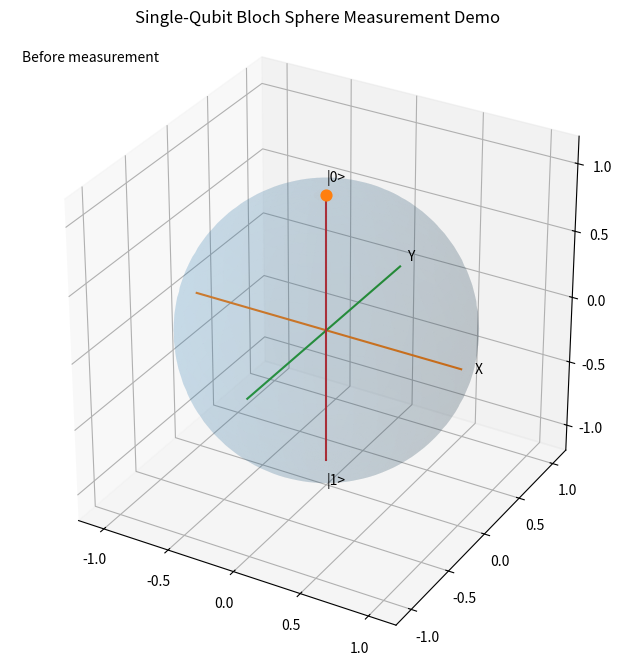

Here is the Python script that generated this plot:
import numpy as np
import matplotlib.pyplot as plt
from matplotlib.animation import FuncAnimation

# ----------------------------
# Basic single-qubit utilities
# ----------------------------

ket0 = np.array([[1.0 + 0j], [0.0 + 0j]])
ket1 = np.array([[0.0 + 0j], [1.0 + 0j]])

I = np.eye(2, dtype=complex)
X = np.array([[0, 1], [1, 0]], dtype=complex)
Y = np.array([[0, -1j], [1j, 0]], dtype=complex)
Z = np.array([[1, 0], [0, -1]], dtype=complex)

def h_gate():
    return (1 / np.sqrt(2)) * np.array([[1, 1], [1, -1]], dtype=complex)

def rx(theta):
    return np.cos(theta / 2) * I - 1j * np.sin(theta / 2) * X

def ry(theta):
    return np.cos(theta / 2) * I - 1j * np.sin(theta / 2) * Y

def rz(theta):
    return np.cos(theta / 2) * I - 1j * np.sin(theta / 2) * Z

def normalize(state):
    return state / np.linalg.norm(state)

def bloch_vector(state):
    """Return (x,y,z) for a normalized 2x1 statevector."""
    psi = normalize(state)
    x = np.real((psi.conj().T @ X @ psi)[0, 0])
    y = np.real((psi.conj().T @ Y @ psi)[0, 0])
    z = np.real((psi.conj().T @ Z @ psi)[0, 0])
    return np.array([x, y, z], dtype=float)

def measure_z(state, rng=None):
    """Projective measurement in the Z basis."""
    if rng is None:
        rng = np.random.default_rng()

    psi = normalize(state)
    p0 = float(np.abs(psi[0, 0]) ** 2)
    p1 = float(np.abs(psi[1, 0]) ** 2)

    outcome = 0 if rng.random() < p0 else 1
    collapsed = ket0.copy() if outcome == 0 else ket1.copy()
    return outcome, collapsed, p0, p1

# ----------------------------
# Build a demo sequence
# ----------------------------

state = ket0.copy()
states = [state.copy()]

# Example evolution
for gate in [h_gate(), rz(np.pi / 3), ry(np.pi / 4), rx(np.pi / 5)]:
    state = gate @ state
    states.append(state.copy())

# Measurement step
outcome, collapsed, p0, p1 = measure_z(state)
states.append(collapsed.copy())

vectors = [bloch_vector(s) for s in states]

# ----------------------------
# Plot Bloch sphere
# ----------------------------

fig = plt.figure(figsize=(8, 8))
ax = fig.add_subplot(111, projection="3d")
ax.set_box_aspect((1, 1, 1))

# Sphere surface
u = np.linspace(0, 2 * np.pi, 80)
v = np.linspace(0, np.pi, 40)
xs = np.outer(np.cos(u), np.sin(v))
ys = np.outer(np.sin(u), np.sin(v))
zs = np.outer(np.ones_like(u), np.cos(v))

ax.plot_surface(xs, ys, zs, alpha=0.12, linewidth=0)

# Axes
ax.plot([-1, 1], [0, 0], [0, 0])
ax.plot([0, 0], [-1, 1], [0, 0])
ax.plot([0, 0], [0, 0], [-1, 1])

ax.text(1.1, 0, 0, "X")
ax.text(0, 1.1, 0, "Y")
ax.text(0, 0, 1.1, "|0>")
ax.text(0, 0, -1.2, "|1>")

ax.set_xlim([-1.2, 1.2])
ax.set_ylim([-1.2, 1.2])
ax.set_zlim([-1.2, 1.2])
ax.set_title("Single-Qubit Bloch Sphere Measurement Demo")

# Dynamic artists
traj_x, traj_y, traj_z = [], [], []
traj_line, = ax.plot([], [], [], lw=2)
point = ax.scatter([], [], [], s=60)
arrow = None

info = ax.text2D(
    0.02, 0.95,
    f"Before measurement",
    transform=ax.transAxes
)

def update(frame):
    global arrow
    vec = vectors[frame]

    traj_x.append(vec[0])
    traj_y.append(vec[1])
    traj_z.append(vec[2])

    traj_line.set_data(traj_x, traj_y)
    traj_line.set_3d_properties(traj_z)

    # Remove previous arrow
    if update.arrow_artist is not None:
        update.arrow_artist.remove()

    update.arrow_artist = ax.quiver(
        0, 0, 0,
        vec[0], vec[1], vec[2],
        length=1.0,
        normalize=False
    )

    # Recreate point
    update.point_artist._offsets3d = ([vec[0]], [vec[1]], [vec[2]])

    if frame < len(vectors) - 1:
        info.set_text(
            f"Evolution step {frame}\n"
            f"P(0) = {p0:.3f}, P(1) = {p1:.3f}"
        )
    else:
        info.set_text(
            f"Measurement outcome: {outcome}\n"
            f"P(0) = {p0:.3f}, P(1) = {p1:.3f}"
        )

    return traj_line, update.point_artist, update.arrow_artist, info

update.arrow_artist = None
update.point_artist = ax.scatter([vectors[0][0]], [vectors[0][1]], [vectors[0][2]], s=60)

ani = FuncAnimation(fig, update, frames=len(vectors), interval=1200, repeat=False)

plt.show()
